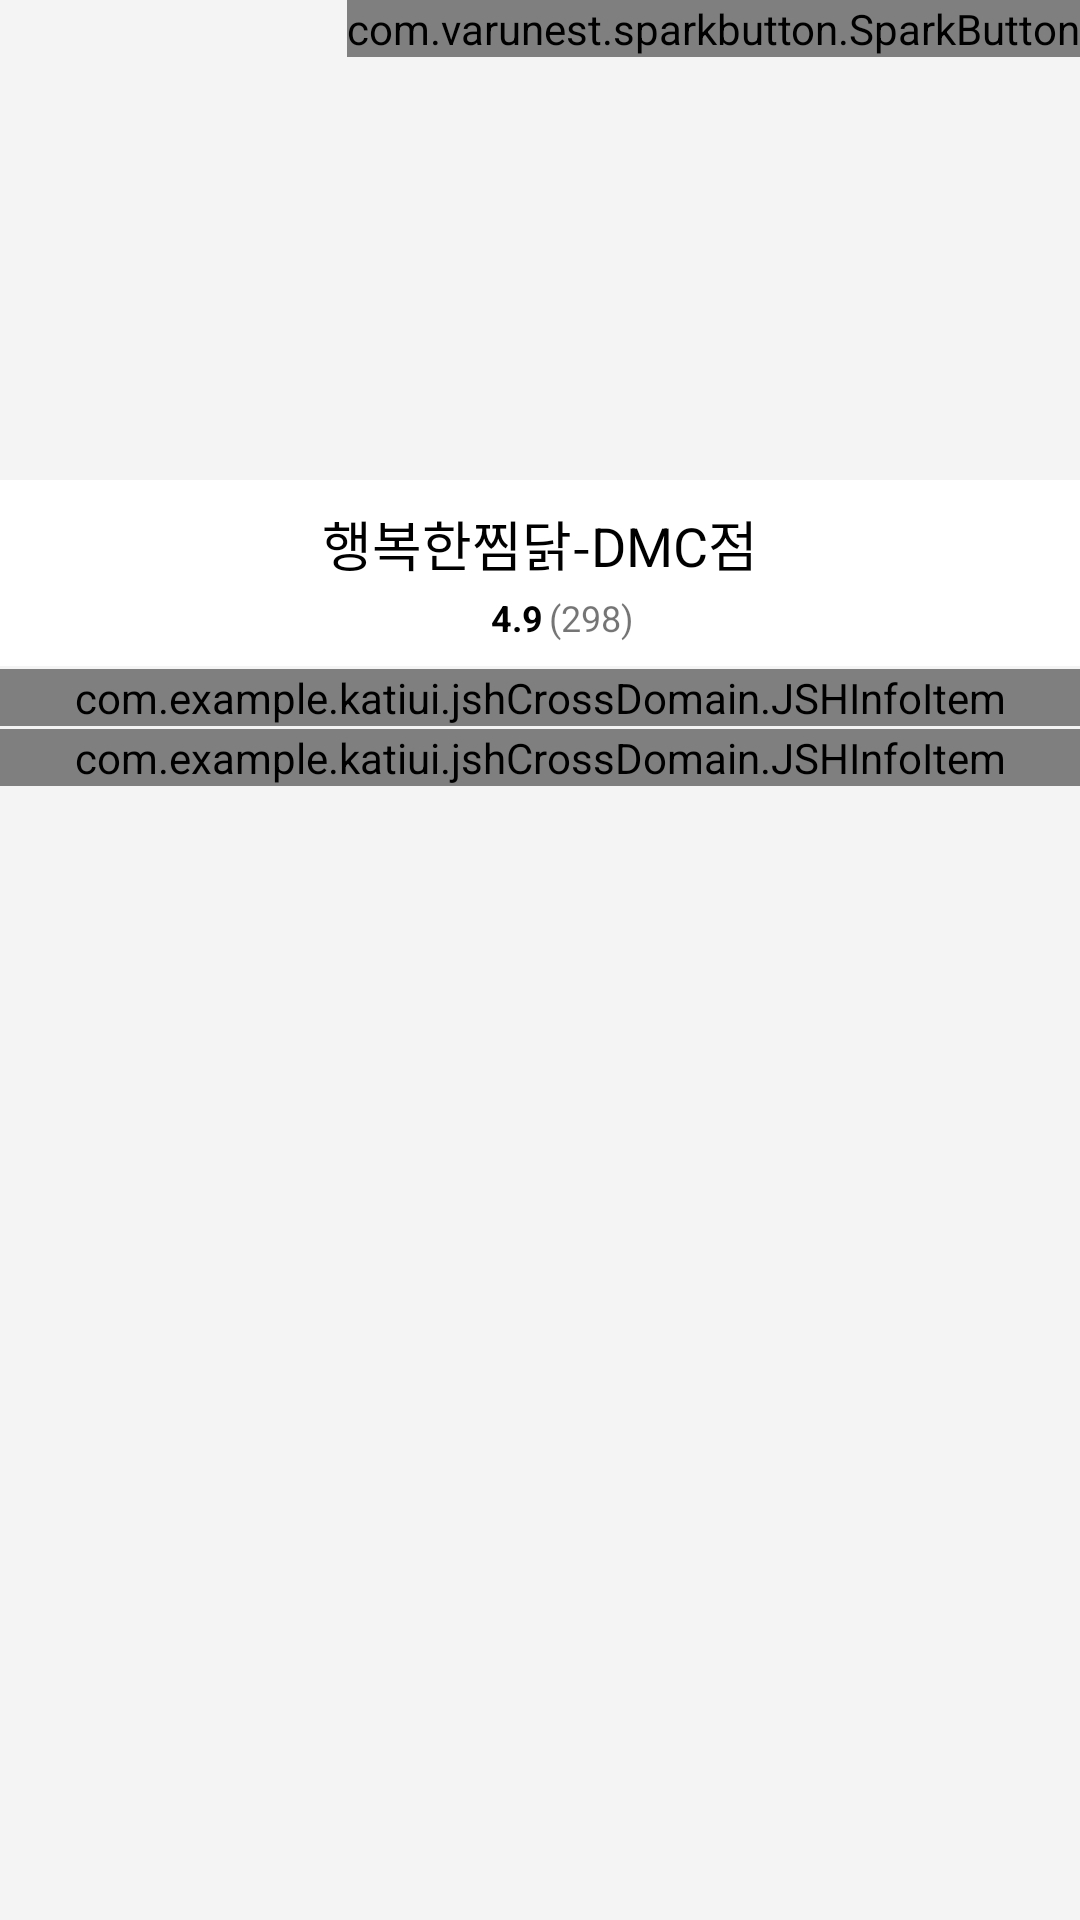

Write the Android layout XML for this screen, with the resource values it uses.
<!-- AndroidManifest.xml: application theme Theme.KatiUI -->
<!-- res/layout/fragment_food_info.xml -->
<?xml version="1.0" encoding="utf-8"?>
<androidx.constraintlayout.widget.ConstraintLayout xmlns:android="http://schemas.android.com/apk/res/android"
    xmlns:tools="http://schemas.android.com/tools"
    android:layout_width="match_parent"
    android:layout_height="match_parent"
    android:background="@color/kati_light_gray"
    xmlns:app="http://schemas.android.com/apk/res-auto"
    tools:context=".kati.foodDetail.food.FoodInfoFragment">

    <androidx.core.widget.NestedScrollView
        android:layout_width="match_parent"
        android:background="@color/kati_light_gray"
        android:layout_height="0dp"
        app:layout_constraintTop_toTopOf="parent">

        <androidx.constraintlayout.widget.ConstraintLayout
            android:layout_width="match_parent"
            android:layout_height="match_parent">

            <ImageView
                android:id="@+id/foodItem_foodImageView"
                android:layout_width="match_parent"
                android:layout_height="160dp"
                android:adjustViewBounds="true"
                android:background="@color/kati_light_gray"
                android:padding="10dp"
                android:scaleType="fitCenter"
                app:layout_constraintEnd_toEndOf="parent"
                app:layout_constraintStart_toStartOf="parent"
                app:layout_constraintTop_toTopOf="parent" />

            <com.varunest.sparkbutton.SparkButton
                android:id="@+id/spark_button"
                android:layout_width="wrap_content"
                android:layout_height="wrap_content"
                app:layout_constraintEnd_toEndOf="parent"
                app:layout_constraintTop_toTopOf="parent"
                app:sparkbutton_activeImage="@drawable/ic_baseline_favorite_24"
                app:sparkbutton_iconSize="25dp"
                app:sparkbutton_inActiveImage="@drawable/ic_baseline_favorite_border_24"
                app:sparkbutton_primaryColor="@color/kati_orange"
                app:sparkbutton_secondaryColor="@color/kati_red" />

            <androidx.constraintlayout.widget.ConstraintLayout
                android:id="@+id/constraintLayout4"
                android:layout_width="match_parent"
                android:layout_height="wrap_content"
                android:background="@color/white"
                android:padding="8dp"
                app:layout_constraintEnd_toEndOf="parent"
                app:layout_constraintStart_toStartOf="parent"
                app:layout_constraintTop_toBottomOf="@+id/foodItem_foodImageView">

                <TextView
                    android:id="@+id/foodItem_productName"
                    android:layout_width="wrap_content"
                    android:layout_height="wrap_content"
                    android:ellipsize="end"
                    android:maxLines="1"
                    android:text="행복한찜닭-DMC점"
                    android:textColor="@color/black"
                    android:textSize="18sp"
                    app:layout_constraintEnd_toEndOf="parent"
                    app:layout_constraintStart_toStartOf="parent"
                    app:layout_constraintTop_toTopOf="parent" />

                <ImageView
                    android:id="@+id/imageView4"
                    android:layout_width="15dp"
                    android:layout_height="15dp"
                    app:layout_constraintEnd_toStartOf="@+id/foodSearchRecommendationFragment_recentSearchWordTextView"
                    app:layout_constraintHorizontal_bias="0.5"
                    android:layout_marginTop="4dp"
                    app:layout_constraintHorizontal_chainStyle="packed"
                    app:layout_constraintStart_toStartOf="parent"
                    app:layout_constraintTop_toBottomOf="@+id/foodItem_productName"
                    app:srcCompat="@drawable/ic_baseline_star_24"
                    app:tint="@color/kati_orange" />

                <TextView
                    android:id="@+id/foodSearchRecommendationFragment_recentSearchWordTextView"
                    android:layout_width="wrap_content"
                    android:layout_height="wrap_content"

                    android:text="4.9"
                    android:textColor="@color/black"
                    android:textSize="12sp"
                    android:textStyle="bold"
                    app:layout_constraintBottom_toBottomOf="@id/imageView4"
                    app:layout_constraintEnd_toStartOf="@+id/foodItem_reviewCountTextView"
                    app:layout_constraintHorizontal_bias="0.5"
                    app:layout_constraintStart_toEndOf="@+id/imageView4"
                    app:layout_constraintTop_toTopOf="@+id/imageView4" />

                <TextView
                    android:id="@+id/foodItem_reviewCountTextView"
                    android:layout_width="wrap_content"
                    android:layout_height="wrap_content"
                    android:layout_marginLeft="2dp"
                    android:text="(298)"
                    android:textSize="12sp"
                    app:layout_constraintBottom_toBottomOf="parent"
                    app:layout_constraintEnd_toEndOf="parent"
                    app:layout_constraintHorizontal_bias="0.5"
                    app:layout_constraintStart_toEndOf="@+id/foodSearchRecommendationFragment_recentSearchWordTextView"
                    app:layout_constraintTop_toTopOf="@+id/foodSearchRecommendationFragment_recentSearchWordTextView" />


            </androidx.constraintlayout.widget.ConstraintLayout>

            <com.example.katiui.jshCrossDomain.JSHInfoItem
                android:id="@+id/extraInfo_made"
                android:layout_width="match_parent"
                android:layout_height="wrap_content"
                android:layout_marginTop="1dp"
                app:JSHInfoItem_content="냉동감자\n혼합식용유\n페퍼시즈닝"
                app:JSHInfoItem_title="원재료"
                app:layout_constraintTop_toBottomOf="@+id/constraintLayout4" />

            <com.example.katiui.jshCrossDomain.JSHInfoItem
                android:id="@+id/extraInfo_calory"
                android:layout_width="match_parent"
                android:layout_height="wrap_content"
                android:layout_marginTop="1dp"
                app:JSHInfoItem_content="열량 291kcal\n탄수화물 36g\n단백질 3g\n지방 15g"
                app:JSHInfoItem_title="영양성분"
                app:layout_constraintTop_toBottomOf="@+id/extraInfo_made" />
        </androidx.constraintlayout.widget.ConstraintLayout>

    </androidx.core.widget.NestedScrollView>



</androidx.constraintlayout.widget.ConstraintLayout>
<!-- resources referenced by this layout -->
<resources>
  <color name="black">#FF000000</color>
  <color name="kati_light_gray">#F4F4F4</color>
  <color name="kati_orange">#F08430</color>
  <color name="kati_red">#E53154</color>
  <color name="white">#FFFFFFFF</color>
  <style name="Theme.KatiUI" parent="Theme.MaterialComponents.DayNight.NoActionBar">
          
          <item name="colorPrimary">@color/purple_500</item>
          <item name="colorPrimaryVariant">@color/purple_700</item>
          <item name="colorOnPrimary">@color/white</item>
          
          <item name="colorSecondary">@color/kati_red</item>
          <item name="colorSecondaryVariant">@color/kati_red</item>
          <item name="colorOnSecondary">@color/black</item>
          
          <item name="android:statusBarColor" tools:targetApi="l">?attr/colorPrimaryVariant</item>
          
          <item name="android:colorEdgeEffect">@color/kati_gray</item>
      </style>
  <color name="purple_500">#FF6200EE</color>
  <color name="purple_700">#FF3700B3</color>
  <color name="kati_gray">#B9B9B9</color>
</resources>
